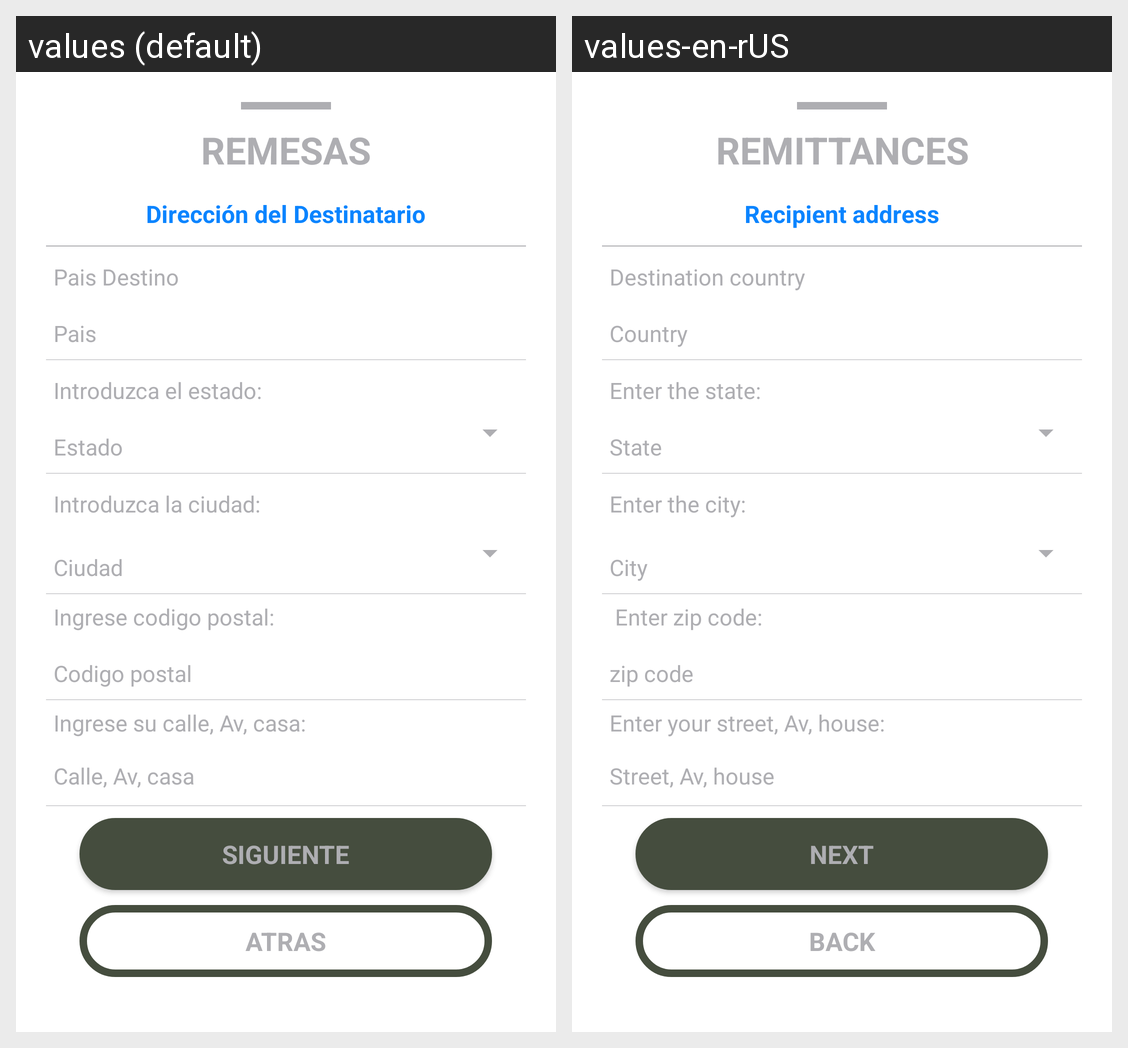

Here is an Android app screen in its default locale and in the app's own translations. Write out the translated-string differences for the strings that appear on this screen.
Android screen res/layout/payment_step3_2_layout.xml rendered under 2 locales, left to right: values (default), values-en-rUS. Device: Nexus 5 (rendered at 1080×1920; each locale shown at half size, 540×960, under a caption strip naming it); theme AppTheme.
Strings drawn on this screen, with the default value and each locale's value (text and hints the layout hard-codes, and strings that could not be matched under every locale, appear in the picture but are not listed):

remesas_title
  values: REMESAS
  values-en-rUS: REMITTANCES

Recipient_address
  values: Dirección del Destinatario
  values-en-rUS: Recipient address

destination_country
  values: Pais Destino
  values-en-rUS: Destination country 

location
  values: Pais
  values-en-rUS: Country

kyc_text_step4_state_1
  values: Introduzca el estado:
  values-en-rUS: Enter the state: 

kyc_text_step4_state_
  values: Estado
  values-en-rUS: State

kyc_text_step4_city
  values: Introduzca la ciudad:
  values-en-rUS: Enter the city:

kyc_text_step4_city_
  values: Ciudad
  values-en-rUS: City

kyc_text_step4_code
  values: Ingrese codigo postal:
  values-en-rUS:  Enter zip code:

kyc_text_step4_codezip
  values: Codigo postal
  values-en-rUS: zip code

kyc_text_step4_av_
  values: Ingrese su calle, Av, casa:
  values-en-rUS: Enter your street, Av, house:

kyc_text_step4_av
  values: Calle, Av, casa
  values-en-rUS: Street, Av, house

next
  values: SIGUIENTE
  values-en-rUS: NEXT

back
  values: ATRAS
  values-en-rUS: BACK
